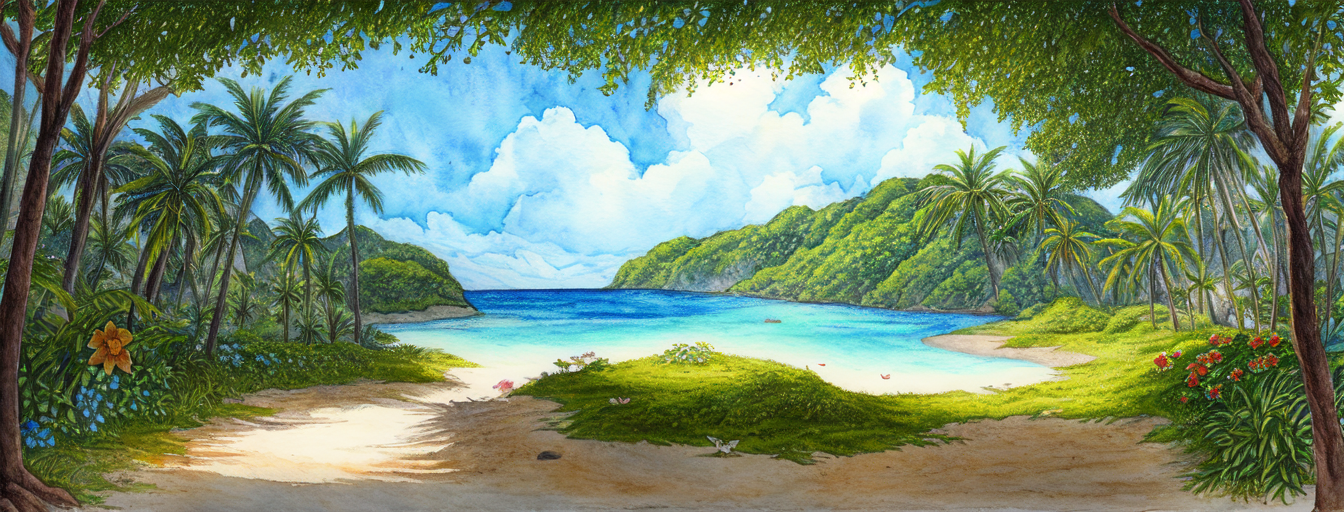
Generation parameters embedded in this image by AUTOMATIC1111 Stable Diffusion web UI or a fork of it (Forge, ...) (PNG 'parameters' text chunk):
masterpiece, best quality,
graphite_\(medium\), marker_\(medium\), painting_\(medium\), traditional_media, watercolor , drawing, sketch,
tropical island, deserted island, flowers, lush vegetation, outdoor, sunny, pastel colors, glorios, epic scene, award winning, splash screen, loading screen
Negative prompt: nsfw, lowres, text, error, cropped, worst quality, low quality, normal quality, jpeg artifacts, signature, watermark, username, blurry
Steps: 30, Sampler: DPM++ 2M Karras, CFG scale: 11, Seed: 54886320, Size: 1344x512, Model hash: 579c005f, Model: Berry's Mix, Batch size: 2, Batch pos: 1, Eta: 0.23, Clip skip: 2, ENSD: 31337